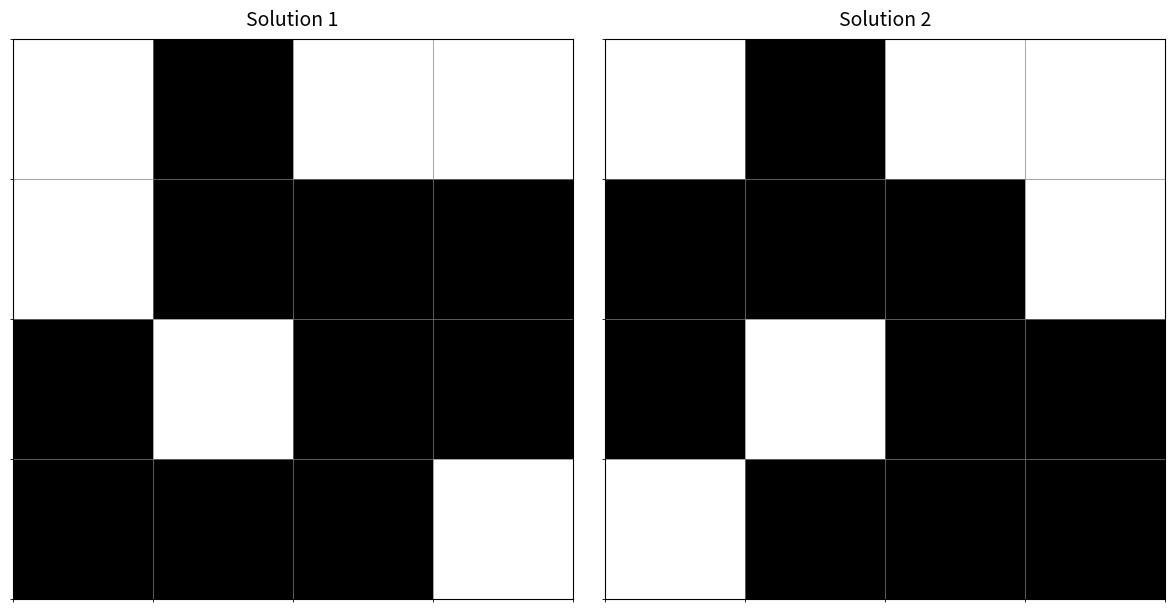

The matplotlib source for this figure:
import numpy as np
import random
import matplotlib.pyplot as plt

def visualize_binary_matrix(matrix1, matrix2=None, figsize=(12, 6), title1="Matrix 1", title2="Matrix 2"):
    """
    Visualize one or two binary matrices as pixel images where 1 is black and 0 is white.
    
    Parameters:
    -----------
    matrix1 : numpy.ndarray or list
        First 2D array containing 0s and 1s
    matrix2 : numpy.ndarray or list, optional
        Second 2D array containing 0s and 1s. If None, only matrix1 is displayed.
    figsize : tuple, optional
        Figure size (width, height) in inches. Default is (12, 6) for two matrices
    title1 : str, optional
        Title for the first matrix. Default is "Matrix 1"
    title2 : str, optional
        Title for the second matrix. Default is "Matrix 2"
    
    Returns:
    --------
    None
        Displays the visualization using matplotlib
    
    Example:
    --------
    >>> matrix1 = np.array([[0, 0, 0], [0, 0, 1], [0, 1, 1]])
    >>> matrix2 = np.array([[1, 0, 0], [0, 0, 1], [0, 1, 1]])
    >>> visualize_binary_matrix(matrix1, matrix2)
    """
    # Convert to numpy arrays
    matrix1 = np.array(matrix1)
    
    if matrix2 is None:
        # Single matrix display
        fig, ax = plt.subplots(figsize=(6, 6))
        axes = [ax]
        matrices = [matrix1]
        titles = [title1]
    else:
        # Two matrix display
        matrix2 = np.array(matrix2)
        fig, axes = plt.subplots(1, 2, figsize=figsize)
        matrices = [matrix1, matrix2]
        titles = [title1, title2]
    
    for ax, matrix, title in zip(axes, matrices, titles):
        # Ensure matrix is 2D
        if matrix.ndim == 1:
            matrix = matrix.reshape(1, -1)
        elif matrix.ndim > 2:
            raise ValueError(f"Matrix must be 1D or 2D, got shape {matrix.shape}")
        
        # Display the matrix as an image
        # cmap='gray_r' uses white for 0 and black for 1 (reversed)
        ax.imshow(matrix, cmap='gray_r', vmin=0, vmax=1, interpolation='nearest')
        
        # Remove axis ticks for cleaner look
        ax.set_xticks([])
        ax.set_yticks([])
        
        # Add title
        ax.set_title(title, fontsize=14, pad=10)
        
        # Add grid for better visualization
        n, m = matrix.shape
        ax.set_xticks(np.arange(-0.5, m, 1), minor=True)
        ax.set_yticks(np.arange(-0.5, n, 1), minor=True)
        ax.grid(which='minor', color='gray', linestyle='-', linewidth=0.5)
    
    plt.tight_layout()
    plt.show()

# Function to obtain a matrix from an integer
def num_to_mat(n, x):
    """
    Convert an integer to a 2D binary matrix representation.
    
    Parameters:
    -----------
    n : int
        Dimension of the output square matrix (n x n)
    x : int
        Integer to convert to binary representation
    
    Returns:
    --------
    numpy.ndarray
        A 2D array of shape (n, n) where the i-th position contains
        the i-th bit of x in binary representation (n^2 bits total)
    
    Example:
    --------
    >>> num_to_mat(3, 11)
    array([[0, 0, 0],
           [0, 0, 1],
           [0, 1, 1]])
    
    11 in 9-bit binary is 000001011
    """
    # Calculate total number of bits needed
    total_bits = n * n
    
    # Convert integer to binary string with n^2 bits (padded with zeros)
    binary_str = format(x, f'0{total_bits}b')
    
    # Convert binary string to list of integers
    binary_list = [int(bit) for bit in binary_str]
    
    # Reshape into (n, n) matrix
    matrix = np.array(binary_list).reshape(n, n)
    
    return matrix

# Function to output the nonogram clues for a given drawing
def get_clues(board : np.array):
    verticals = []
    horizontals = []

    for row in board:
        clue = []
        cur_count = 0
        for cell in row:
            if cell == 1:
                cur_count += 1

            elif cur_count > 0:
                clue.append(str(cur_count))
                cur_count = 0
        if cur_count > 0:
            clue.append(str(cur_count))
        if not len(clue):
            clue.append('0')
        horizontals.append(clue)

    for col in board.T:
        clue = []
        
        cur_count = 0
        for cell in col:
            if cell == 1:
                cur_count += 1

            elif cur_count > 0:
                clue.append(str(cur_count))
                cur_count = 0
        if cur_count > 0:
            clue.append(str(cur_count))
        if not len(clue):
            clue.append('0')
        verticals.append(clue)

    horizontals = [','.join(clue) for clue in horizontals]
    verticals = [','.join(clue) for clue in verticals]
    
    return '|'.join(horizontals) + '#' + '|'.join(verticals)

if __name__ == '__main__':
    
    sols = dict()
    for n in range(4,5):
        for i in range(2**(n**2)):
            mat = num_to_mat(n, i)
            clues = get_clues(mat)
            
            if clues not in sols:
                sols[clues] = [mat]
            else:
                sols[clues].append(mat)

    # Display two matrices with the same clues
    clue = random.choice([k for k in sols if len(sols[k]) > 1])
    ununique = sols[clue]
    print(clue)
    visualize_binary_matrix(ununique[0], ununique[1], 
                           title1="Solution 1", title2="Solution 2")